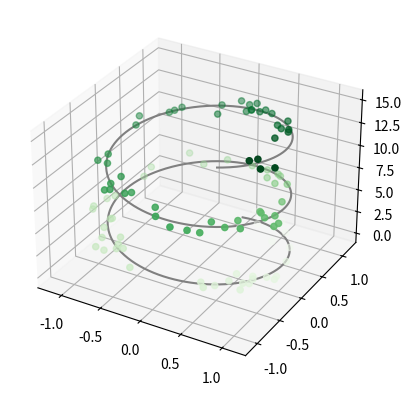

Write Python code to recreate this figure.
from mpl_toolkits import mplot3d

import numpy as np
import matplotlib.pyplot as plt
fig = plt.figure()
ax = plt.axes(projection='3d')



# Data for a three-dimensional line
zline = np.linspace(0, 15, 1000)
xline = np.sin(zline)
yline = np.cos(zline)
ax.plot3D(xline, yline, zline, 'gray')

# Data for three-dimensional scattered points
zdata = 15 * np.random.random(100)
xdata = np.sin(zdata) + 0.1 * np.random.randn(100)
ydata = np.cos(zdata) + 0.1 * np.random.randn(100)
ax.scatter3D(xdata, ydata, zdata, c=zdata, cmap='Greens');
plt.show()